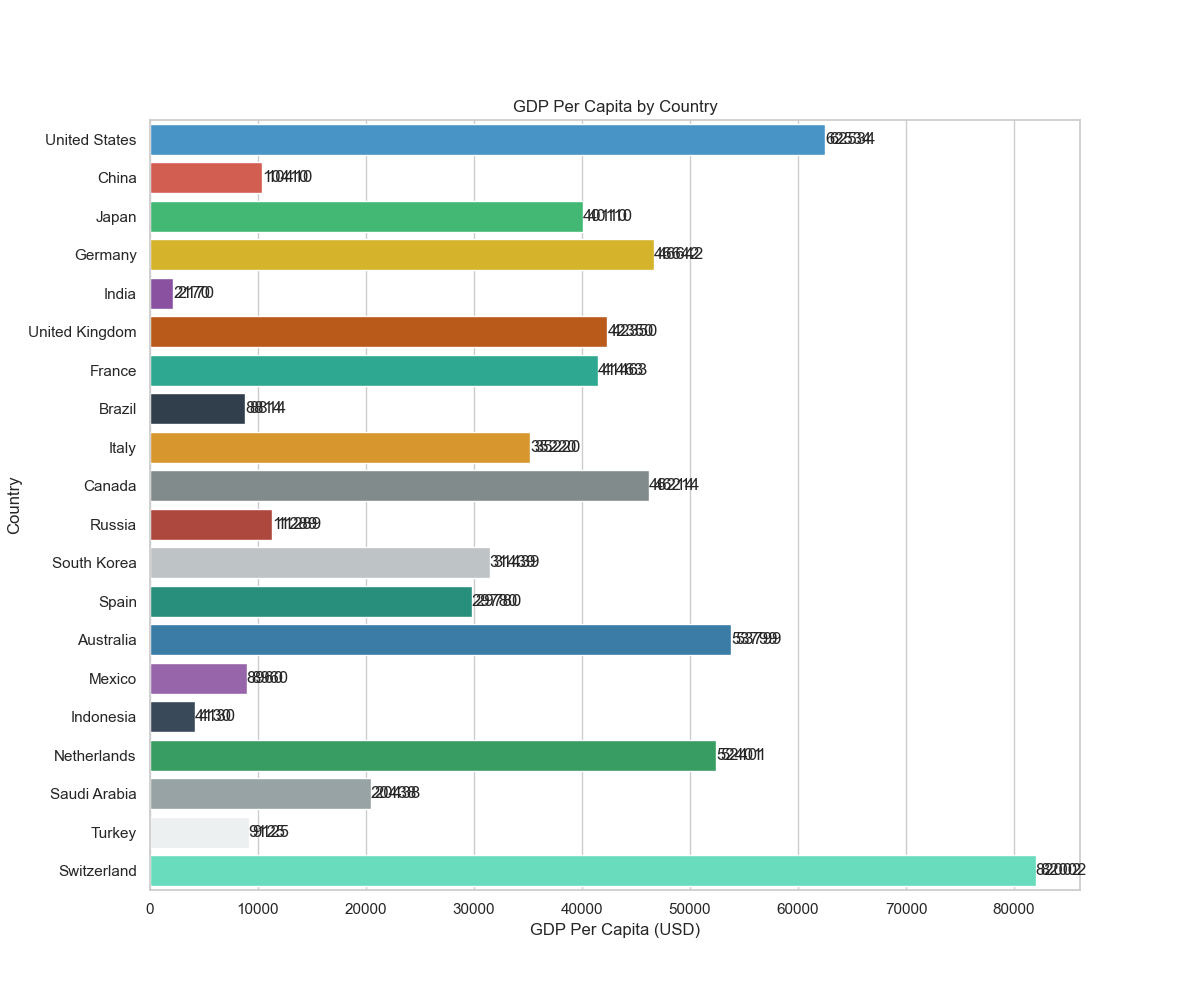

The data file committed next to this chart (first rows):
Country, GDP_Per_Capita
United States, 62534
China, 10410
Japan, 40110
Germany, 46642
India, 2170
United Kingdom, 42350
France, 41463
Brazil, 8814
Italy, 35220
Canada, 46214
Russia, 11289
South Korea, 31439
Spain, 29780
Australia, 53799
Mexico, 8960
Indonesia, 4130
Netherlands, 52401
Saudi Arabia, 20438
Turkey, 9125
Switzerland, 82002
